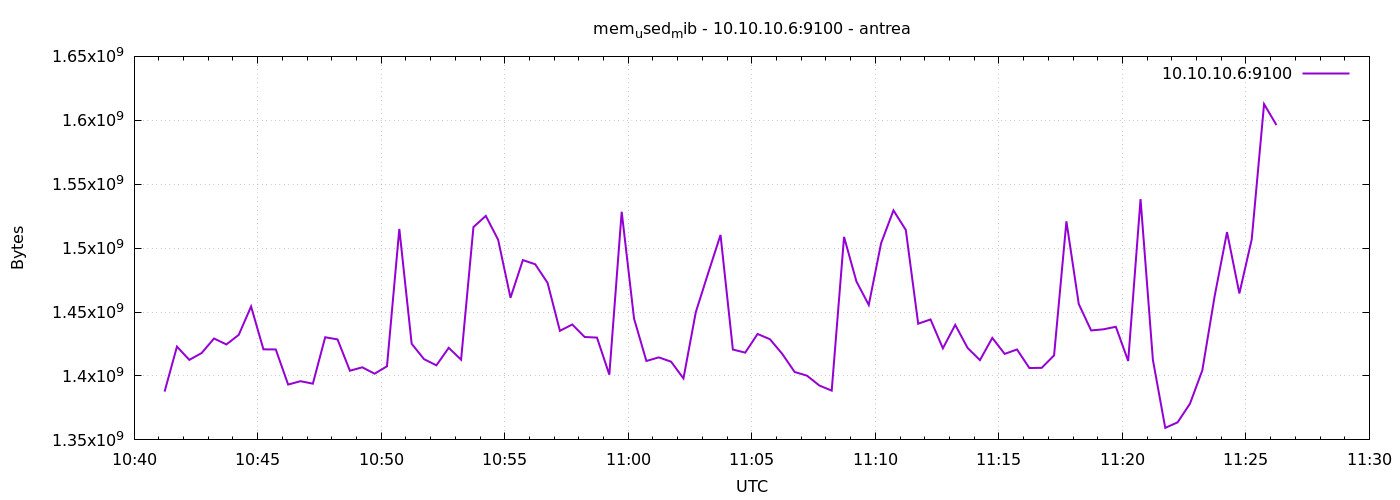

The file beside this chart, header and first rows:
1777891274	1387790336
1777891304	1422974976
1777891334	1412603904
1777891364	1417961472
1777891394	1429319680
1777891424	1424666624
1777891454	1432150016
1777891484	1454366720
1777891514	1420840960
1777891544	1420746752
1777891574	1393287168
1777891604	1395929088
1777891634	1393983488
1777891664	1430290432
1777891694	1428594688
1777891724	1404108800
1777891754	1406771200
1777891784	1401782272
1777891814	1407578112
1777891844	1515057152
1777891874	1425190912
1777891904	1413169152
1777891934	1408311296
1777891964	1422028800
1777891994	1412755456
1777892024	1516486656
1777892054	1525248000
1777892084	1506541568
1777892114	1461202944
1777892144	1490640896
1777892174	1487384576
1777892204	1472851968
1777892234	1435324416
1777892264	1440280576
1777892294	1430499328
1777892324	1430028288
1777892354	1401024512
1777892384	1528471552
1777892414	1444929536
1777892444	1411731456
1777892474	1414561792
1777892504	1411182592
1777892534	1398075392
1777892564	1449943040
1777892594	1480450048
1777892624	1510338560
1777892654	1420677120
1777892684	1418276864
1777892714	1432870912
1777892744	1428766720
1777892774	1417232384
1777892804	1403133952
1777892834	1400246272
1777892864	1392541696
1777892894	1388535808
1777892924	1508790272
1777892954	1473978368
1777892984	1455562752
1777893014	1503879168
1777893044	1529524224
1777893074	1514192896
... 30 more rows
